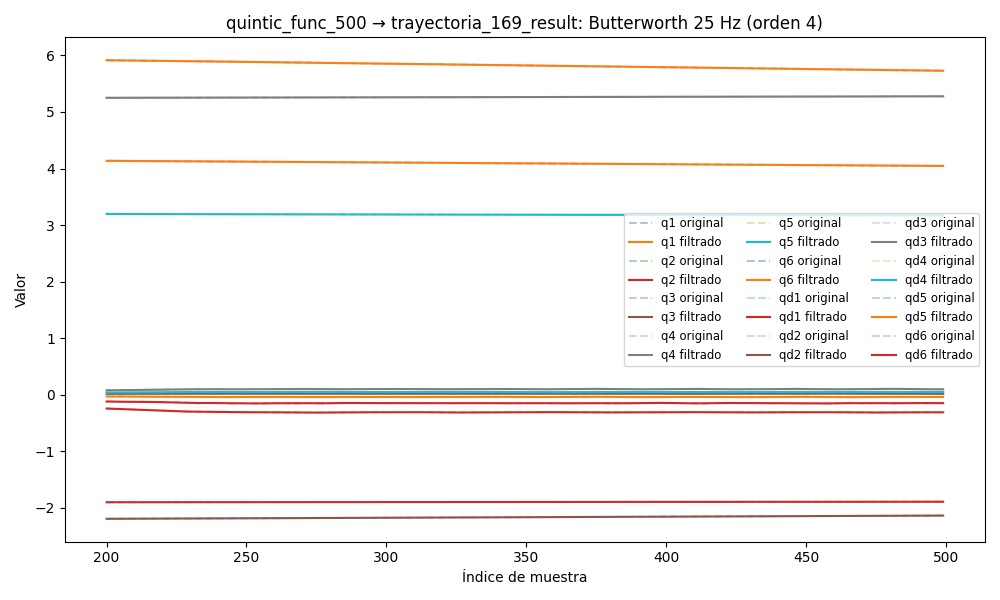

The file beside this chart, header and first rows:
timestamp, q1, q2, q3, q4, q5, q6, qd1, qd2, qd3, qd4, qd5, qd6, tau1, tau2, tau3, tau4, tau5, tau6
1749043948, 5.952, -1.907, -2.21, 5.245, 3.2, 4.153, 0.001973, -0.0001938, -0.000862, 0.001022, 0.001175, 0.001712, 0.1354, 0.7123, 0.6047, 0.5143, 0.5939, 0.07567
1749043948, 5.952, -1.907, -2.21, 5.245, 3.2, 4.153, 0.0005981, -0.0001443, -0.0004367, 0.0006579, 0.0009164, 0.001119, 0.1112, 0.7366, 0.617, 0.4809, 0.5741, 0.06523
1749043948, 5.952, -1.907, -2.21, 5.245, 3.2, 4.153, -0.0007392, -9.59378394199571e-05, -2.898681684439253e-05, 0.0002995, 0.0006605, 0.0005353, 0.09581, 0.7173, 0.6316, 0.4912, 0.57, 0.05108
1749043948, 5.952, -1.907, -2.21, 5.245, 3.2, 4.153, -0.001996, -5.0236647092923046e-05, 0.0003482, -4.644611542472522e-05, 0.0004106, -2.8208483785351967e-05, 0.1196, 0.7443, 0.6309, 0.4726, 0.5539, 0.0494
1749043948, 5.952, -1.907, -2.21, 5.245, 3.2, 4.153, -0.003136, -8.709031878292946e-06, 0.0006844, -0.0003725, 0.0001702, -0.0005594, 0.08224, 0.7291, 0.6475, 0.4766, 0.5494, 0.03457
1749043948, 5.952, -1.907, -2.21, 5.245, 3.2, 4.153, -0.004127, 2.7335603109622402e-05, 0.0009728, -0.0006712, -5.704005940608271e-05, -0.001047, 0.05797, 0.7635, 0.6381, 0.4646, 0.5236, 0.03924
1749043948, 5.952, -1.907, -2.21, 5.245, 3.2, 4.153, -0.004948, 5.684837827088805e-05, 0.00121, -0.0009347, -0.0002673, -0.001481, 0.06279, 0.7593, 0.656, 0.4648, 0.5272, 0.01289
1749043948, 5.952, -1.907, -2.21, 5.245, 3.2, 4.153, -0.005583, 7.911028927595701e-05, 0.001397, -0.001156, -0.0004569, -0.001853, 0.06784, 0.7577, 0.6707, 0.462, 0.5251, 0.02539
1749043948, 5.952, -1.907, -2.21, 5.245, 3.2, 4.153, -0.00603, 9.378145515793428e-05, 0.001539, -0.00133, -0.0006221, -0.002157, 0.08339, 0.7422, 0.6785, 0.4603, 0.5193, 0.029
1749043948, 5.952, -1.907, -2.21, 5.245, 3.2, 4.153, -0.006292, 0.0001009, 0.00164, -0.001453, -0.0007597, -0.00239, 0.09441, 0.7462, 0.6755, 0.4553, 0.5171, 0.03294
1749043948, 5.952, -1.907, -2.21, 5.245, 3.2, 4.153, -0.006379, 0.000101, 0.00171, -0.001524, -0.000867, -0.002551, 0.07822, 0.7393, 0.6915, 0.4418, 0.5167, 0.03647
1749043948, 5.952, -1.907, -2.21, 5.245, 3.2, 4.153, -0.00631, 9.492525667426456e-05, 0.001757, -0.001544, -0.0009425, -0.002643, 0.05508, 0.7491, 0.704, 0.4551, 0.5153, 0.02151
1749043948, 5.952, -1.907, -2.21, 5.245, 3.2, 4.153, -0.006107, 8.386113545625639e-05, 0.00179, -0.001517, -0.0009859, -0.00267, 0.08976, 0.7538, 0.6905, 0.452, 0.5075, 0.009929
1749043948, 5.952, -1.907, -2.21, 5.245, 3.2, 4.153, -0.005795, 6.935120251278114e-05, 0.001814, -0.00145, -0.0009982, -0.00264, 0.05311, 0.7477, 0.7187, 0.4557, 0.5074, 0.02164
1749043948, 5.952, -1.907, -2.21, 5.245, 3.2, 4.153, -0.005403, 5.3155080496936775e-05, 0.001836, -0.001351, -0.0009823, -0.002562, 0.05485, 0.7282, 0.7142, 0.4577, 0.4996, 0.02417
1749043948, 5.952, -1.907, -2.21, 5.245, 3.2, 4.153, -0.004955, 3.718412082869528e-05, 0.001857, -0.001229, -0.0009422, -0.002444, 0.0494, 0.7428, 0.7114, 0.451, 0.4973, 0.02498
1749043948, 5.952, -1.907, -2.21, 5.245, 3.2, 4.153, -0.004479, 2.339779058719104e-05, 0.001878, -0.001092, -0.0008829, -0.002297, 0.06678, 0.7227, 0.7282, 0.4425, 0.5009, 0.01611
1749043948, 5.952, -1.907, -2.21, 5.245, 3.2, 4.153, -0.003997, 1.3679648106259294e-05, 0.001898, -0.0009514, -0.0008101, -0.002131, 0.04102, 0.7214, 0.7148, 0.439, 0.5023, 0.0106
1749043948, 5.952, -1.907, -2.21, 5.245, 3.2, 4.153, -0.003529, 9.692956302352752e-06, 0.001913, -0.0008133, -0.0007295, -0.001954, 0.05712, 0.7107, 0.7257, 0.4412, 0.5023, 0.02832
1749043948, 5.952, -1.907, -2.21, 5.245, 3.2, 4.153, -0.00309, 1.2718665370058412e-05, 0.001919, -0.0006846, -0.0006464, -0.001776, 0.01068, 0.7225, 0.7052, 0.4443, 0.504, 0.0301
1749043948, 5.952, -1.907, -2.21, 5.245, 3.2, 4.153, -0.00269, 2.3482155379792372e-05, 0.001911, -0.0005702, -0.0005658, -0.001602, 0.02898, 0.7325, 0.701, 0.4404, 0.5019, 0.01003
1749043948, 5.952, -1.907, -2.21, 5.245, 3.2, 4.153, -0.002336, 4.197939120946844e-05, 0.001885, -0.0004732, -0.0004913, -0.001438, 0.02267, 0.7236, 0.698, 0.4448, 0.5007, 0.02061
1749043948, 5.952, -1.907, -2.21, 5.245, 3.2, 4.153, -0.002029, 6.731747979519909e-05, 0.001838, -0.0003951, -0.0004256, -0.001287, 0.0314, 0.7051, 0.7121, 0.4536, 0.4912, -0.004959
1749043948, 5.952, -1.907, -2.21, 5.245, 3.2, 4.153, -0.001768, 9.758839145451419e-05, 0.001769, -0.0003358, -0.0003704, -0.001151, 0.03339, 0.709, 0.6933, 0.4549, 0.5141, 0.02717
1749043948, 5.952, -1.907, -2.21, 5.245, 3.2, 4.153, -0.001548, 0.0001298, 0.001676, -0.0002941, -0.0003262, -0.00103, 0.02917, 0.6906, 0.6894, 0.4575, 0.5099, 0.01454
1749043948, 5.952, -1.907, -2.21, 5.245, 3.2, 4.153, -0.001361, 0.0001599, 0.001564, -0.0002678, -0.0002927, -0.0009233, 0.02696, 0.6944, 0.7121, 0.4466, 0.5137, 0.01847
1749043948, 5.952, -1.907, -2.21, 5.245, 3.2, 4.153, -0.001198, 0.0001827, 0.001434, -0.0002541, -0.0002688, -0.0008289, 0.02489, 0.6974, 0.7026, 0.4524, 0.5081, 0.01566
1749043948, 5.952, -1.907, -2.21, 5.245, 3.2, 4.153, -0.001052, 0.0001926, 0.001293, -0.0002499, -0.000253, -0.0007445, 0.055, 0.6842, 0.7036, 0.4597, 0.5126, 0.003025
1749043948, 5.952, -1.907, -2.21, 5.245, 3.2, 4.153, -0.0009152, 0.0001831, 0.001144, -0.0002523, -0.0002435, -0.0006681, 0.04645, 0.6862, 0.7196, 0.4553, 0.5141, 0.01912
1749043948, 5.952, -1.907, -2.21, 5.245, 3.2, 4.153, -0.0007817, 0.000148, 0.0009943, -0.0002583, -0.0002384, -0.0005981, 0.04424, 0.6748, 0.7024, 0.4465, 0.509, 0.0206
1749043948, 5.952, -1.907, -2.21, 5.245, 3.2, 4.153, -0.0006493, 8.146883480274349e-05, 0.0008491, -0.0002656, -0.000236, -0.0005341, 0.06906, 0.6521, 0.7054, 0.4523, 0.5182, 0.02132
1749043948, 5.952, -1.907, -2.21, 5.245, 3.2, 4.153, -0.0005189, -2.122615260972357e-05, 0.0007136, -0.000272, -0.0002345, -0.0004766, 0.03655, 0.6468, 0.7117, 0.4585, 0.5172, 0.01677
1749043948, 5.952, -1.907, -2.21, 5.245, 3.2, 4.153, -0.0003951, -0.0001632, 0.0005926, -0.0002759, -0.0002328, -0.0004275, 0.05928, 0.6676, 0.6976, 0.4591, 0.5168, 0.02443
1749043948, 5.952, -1.907, -2.21, 5.245, 3.2, 4.153, -0.0002862, -0.0003456, 0.00049, -0.0002763, -0.00023, -0.0003899, 0.07333, 0.6665, 0.7087, 0.4718, 0.531, 0.03701
1749043948, 5.952, -1.907, -2.21, 5.245, 3.2, 4.153, -0.0002041, -0.0005669, 0.0004091, -0.0002722, -0.0002253, -0.0003678, 0.06357, 0.657, 0.7037, 0.4651, 0.5165, 0.015
1749043948, 5.952, -1.907, -2.21, 5.245, 3.2, 4.153, -0.0001633, -0.0008232, 0.0003522, -0.0002632, -0.0002187, -0.0003661, 0.04093, 0.6262, 0.7091, 0.4731, 0.5233, 0.003474
1749043948, 5.952, -1.907, -2.21, 5.245, 3.2, 4.153, -0.00018, -0.001108, 0.0003211, -0.0002491, -0.0002102, -0.00039, 0.02702, 0.6228, 0.7099, 0.4781, 0.5394, 0.01611
1749043948, 5.952, -1.907, -2.21, 5.245, 3.2, 4.153, -0.0002714, -0.001413, 0.0003166, -0.0002297, -0.0002, -0.0004444, 0.06476, 0.6066, 0.7201, 0.4827, 0.5413, 0.007302
1749043948, 5.952, -1.907, -2.21, 5.245, 3.2, 4.153, -0.0004535, -0.001727, 0.0003389, -0.000205, -0.0001888, -0.0005338, 0.02056, 0.6122, 0.7336, 0.4946, 0.528, -0.003768
1749043948, 5.952, -1.907, -2.21, 5.245, 3.2, 4.153, -0.0007405, -0.002039, 0.0003874, -0.0001749, -0.0001772, -0.0006615, 0.0312, 0.6069, 0.7149, 0.5001, 0.546, -0.001763
1749043948, 5.952, -1.907, -2.21, 5.245, 3.2, 4.153, -0.001143, -0.002338, 0.0004609, -0.0001396, -0.0001657, -0.0008297, -0.01287, 0.6146, 0.7283, 0.4993, 0.5549, -0.003052
1749043948, 5.952, -1.907, -2.21, 5.245, 3.2, 4.153, -0.001667, -0.002613, 0.0005574, -9.883503928130287e-05, -0.000155, -0.001039, -0.03871, 0.5899, 0.7389, 0.5226, 0.5541, 0.001606
1749043948, 5.952, -1.907, -2.21, 5.245, 3.2, 4.153, -0.002313, -0.002852, 0.0006747, -5.2699773351632913e-05, -0.0001457, -0.001289, -0.02688, 0.6007, 0.7358, 0.5046, 0.5639, 0.006374
1749043948, 5.952, -1.907, -2.21, 5.245, 3.2, 4.153, -0.003078, -0.003048, 0.00081, -1.0662222793477162e-06, -0.0001381, -0.001579, -0.0333, 0.5789, 0.7435, 0.5036, 0.5606, -0.01063
1749043948, 5.952, -1.907, -2.21, 5.245, 3.2, 4.153, -0.003949, -0.003194, 0.0009609, 5.622940077202473e-05, -0.0001323, -0.001906, -0.03859, 0.6149, 0.7486, 0.5314, 0.5556, 0.004446
1749043948, 5.952, -1.907, -2.21, 5.245, 3.2, 4.153, -0.004914, -0.003283, 0.001125, 0.0001195, -0.0001285, -0.002267, -0.0354, 0.5811, 0.7509, 0.5344, 0.5524, -0.02423
1749043948, 5.952, -1.907, -2.21, 5.245, 3.2, 4.153, -0.005953, -0.003313, 0.0013, 0.000189, -0.0001264, -0.002661, -0.09046, 0.6199, 0.7369, 0.5476, 0.5548, -0.02151
1749043948, 5.952, -1.907, -2.21, 5.245, 3.2, 4.153, -0.007043, -0.003285, 0.001487, 0.0002657, -0.0001255, -0.003087, -0.07248, 0.6241, 0.7525, 0.555, 0.5487, -0.02629
1749043948, 5.952, -1.907, -2.21, 5.245, 3.2, 4.153, -0.008163, -0.0032, 0.001685, 0.0003503, -0.0001253, -0.003544, -0.065, 0.62, 0.7635, 0.5452, 0.5439, -0.04036
1749043948, 5.952, -1.907, -2.21, 5.245, 3.2, 4.153, -0.009288, -0.003064, 0.001896, 0.0004445, -0.0001252, -0.004033, -0.06654, 0.6271, 0.7573, 0.5488, 0.5513, -0.03351
1749043948, 5.952, -1.907, -2.21, 5.245, 3.2, 4.153, -0.0104, -0.002883, 0.002123, 0.00055, -0.0001245, -0.004555, -0.08618, 0.6125, 0.7852, 0.558, 0.5534, -0.03605
1749043948, 5.952, -1.907, -2.21, 5.245, 3.2, 4.153, -0.01147, -0.002666, 0.002371, 0.0006694, -0.0001223, -0.005111, -0.08137, 0.6119, 0.7724, 0.5503, 0.5436, -0.03373
1749043948, 5.952, -1.907, -2.21, 5.245, 3.2, 4.153, -0.01248, -0.002424, 0.002645, 0.0008058, -0.0001181, -0.005704, -0.1145, 0.645, 0.7671, 0.5642, 0.5406, -0.03296
1749043948, 5.952, -1.907, -2.21, 5.245, 3.2, 4.153, -0.01344, -0.002166, 0.002949, 0.0009627, -0.0001115, -0.006333, -0.09462, 0.6414, 0.768, 0.5749, 0.5505, -0.04562
1749043948, 5.952, -1.907, -2.21, 5.245, 3.2, 4.153, -0.01432, -0.001904, 0.003289, 0.001144, -0.0001023, -0.006998, -0.1342, 0.635, 0.7755, 0.5827, 0.5265, -0.05277
1749043948, 5.951, -1.907, -2.21, 5.245, 3.2, 4.153, -0.01512, -0.001647, 0.00367, 0.001353, -9.069976449517717e-05, -0.007697, -0.1588, 0.6569, 0.7761, 0.6033, 0.5383, -0.04606
1749043948, 5.951, -1.907, -2.21, 5.245, 3.2, 4.153, -0.01586, -0.001403, 0.004095, 0.001594, -7.74793854478398e-05, -0.008423, -0.1201, 0.6463, 0.7906, 0.582, 0.5289, -0.05049
1749043948, 5.951, -1.907, -2.21, 5.245, 3.2, 4.153, -0.01653, -0.00118, 0.004566, 0.001869, -6.377850322428326e-05, -0.009171, -0.1154, 0.6477, 0.7943, 0.5936, 0.5242, -0.05817
1749043948, 5.951, -1.907, -2.21, 5.245, 3.2, 4.153, -0.01716, -0.0009822, 0.005084, 0.002182, -5.13234883168757e-05, -0.00993, -0.1328, 0.6627, 0.8098, 0.5937, 0.5323, -0.0549
1749043948, 5.951, -1.907, -2.21, 5.245, 3.2, 4.153, -0.01775, -0.0008126, 0.005645, 0.002534, -4.237998149819972e-05, -0.01069, -0.1265, 0.6545, 0.8045, 0.5953, 0.5207, -0.05001
... 10,986 more rows
